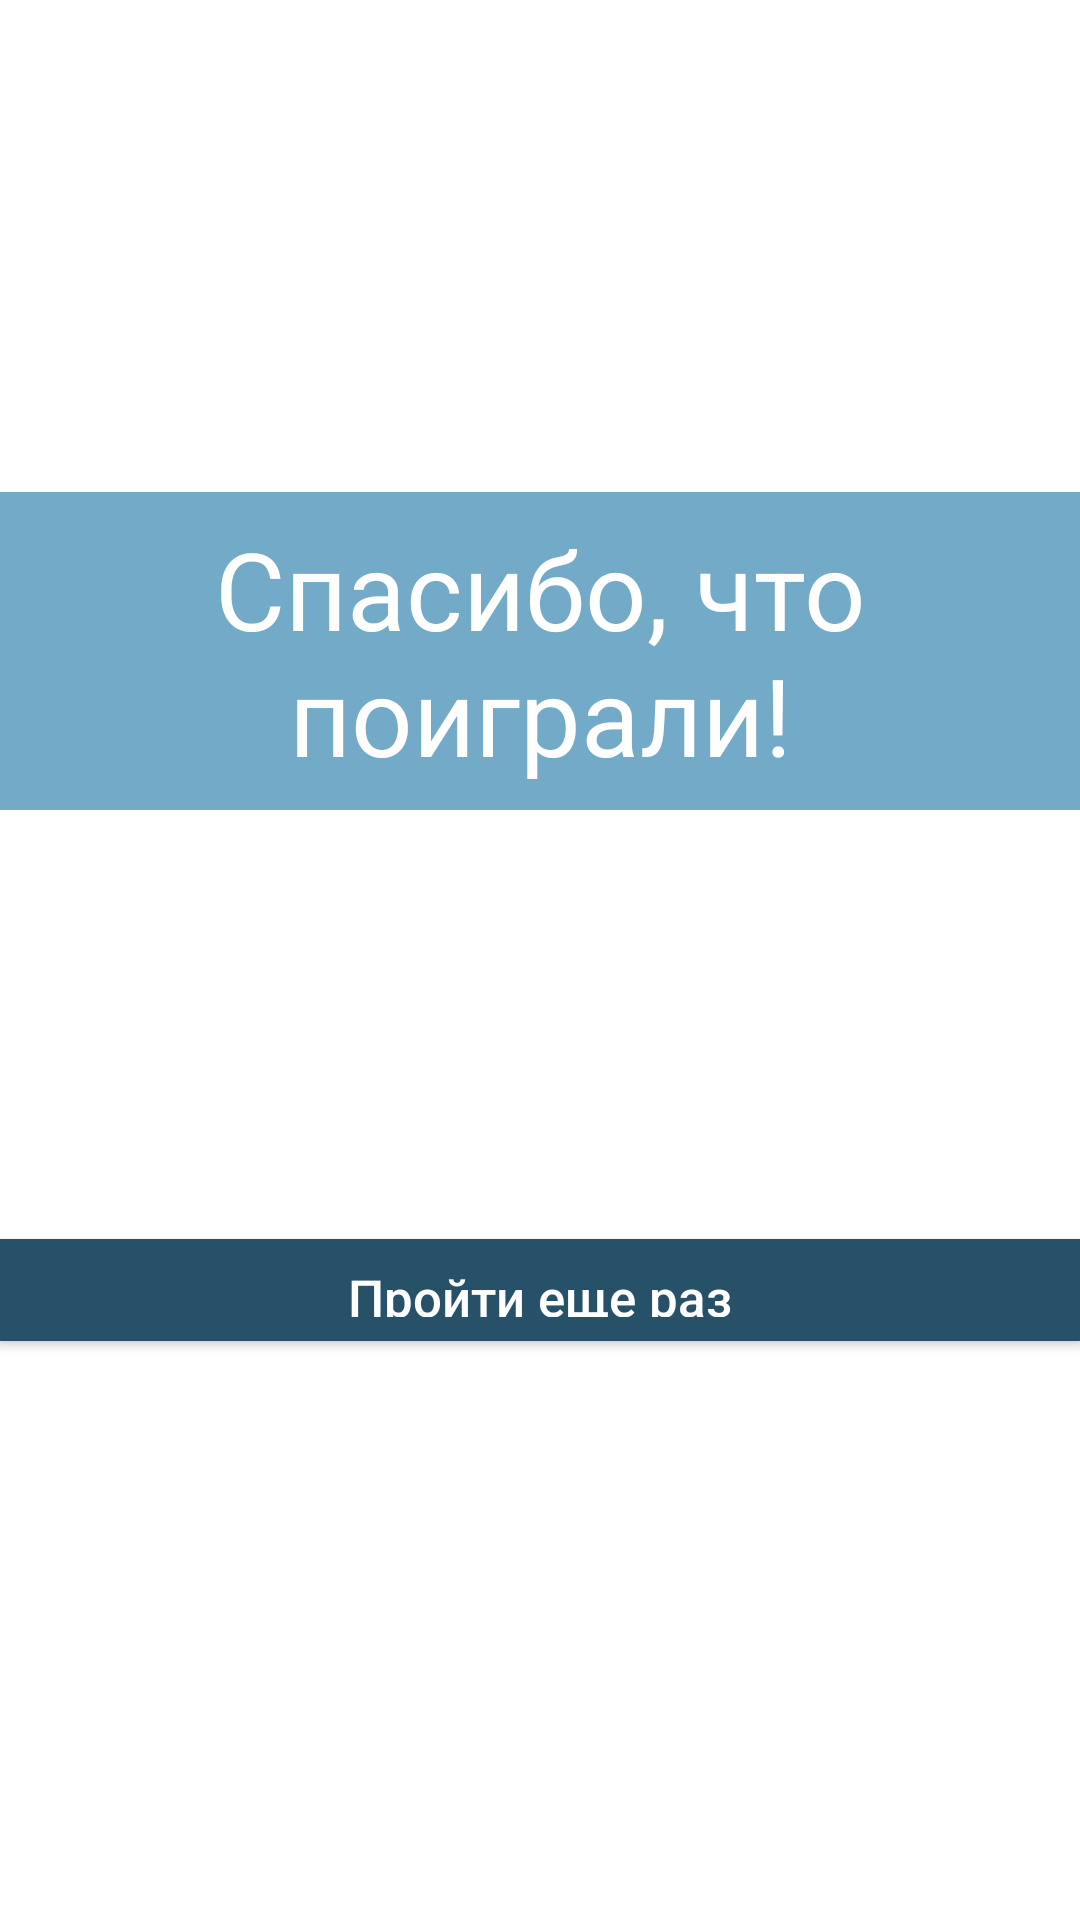

Android layout source for this screen:
<!-- AndroidManifest.xml: application theme Theme.QuestApp -->
<!-- res/layout/end_activity_main.xml -->
<?xml version="1.0" encoding="utf-8"?>
<androidx.constraintlayout.widget.ConstraintLayout xmlns:android="http://schemas.android.com/apk/res/android"
    xmlns:app="http://schemas.android.com/apk/res-auto"
    xmlns:tools="http://schemas.android.com/tools"
    android:layout_width="match_parent"
    android:layout_height="match_parent"
    tools:context=".ui.EndActivity">

    <androidx.appcompat.widget.AppCompatImageView
        android:id="@+id/backgroundImageView_endActivity"
        android:layout_width="match_parent"
        android:layout_height="match_parent"
        android:scaleType="centerCrop"
        android:src="@drawable/start_end_background_1_2_3_14"/>

    <androidx.appcompat.widget.AppCompatTextView
        android:id="@+id/header_textView_endActivity"
        android:text="@string/thanks_text_endActivity"
        android:paddingHorizontal="16dp"
        android:layout_height="106dp"
        android:background="@color/blue_light"
        android:layout_width="match_parent"
        app:layout_constraintEnd_toEndOf="parent"
        app:layout_constraintStart_toStartOf="parent"
        app:layout_constraintTop_toTopOf="parent"
        android:layout_marginTop="164dp"
        android:textSize="36sp"
        />

    <androidx.appcompat.widget.AppCompatButton
        android:id="@+id/starNewGame_button_endActivity"
        app:layout_constraintTop_toBottomOf="@id/header_textView_endActivity"
        app:layout_constraintStart_toStartOf="parent"
        app:layout_constraintEnd_toEndOf="parent"
        android:layout_marginTop="143dp"
        android:layout_width="match_parent"
        android:layout_height="34dp"
        android:background="@color/blue_dark"
        android:text="@string/try_again_text_button"/>

</androidx.constraintlayout.widget.ConstraintLayout>
<!-- resources referenced by this layout -->
<resources>
  <color name="blue_dark">#275168</color>
  <color name="blue_light">#73AAC7</color>
  <string name="thanks_text_endActivity">Спасибо, что поиграли!</string>
  <string name="try_again_text_button">Пройти еще раз</string>
  <style name="Theme.QuestApp" parent="Theme.MaterialComponents.DayNight.NoActionBar">
          
          <item name="colorPrimary">@color/purple_500</item>
          <item name="colorPrimaryVariant">@color/purple_700</item>
          <item name="colorOnPrimary">@color/white</item>
          
          <item name="colorSecondary">@color/teal_200</item>
          <item name="colorSecondaryVariant">@color/teal_700</item>
          <item name="colorOnSecondary">@color/black</item>
          
          <item name="android:statusBarColor">@color/blue_dark</item>
          
          <item name="buttonStyle">@style/buttonsStyleCustom</item>
          <item name="android:textViewStyle">@style/textViewStyleCustom</item>
      </style>
  <color name="purple_500">#FF6200EE</color>
  <color name="purple_700">#FF3700B3</color>
  <color name="white">#FFFFFFFF</color>
  <color name="teal_200">#FF03DAC5</color>
  <color name="teal_700">#FF018786</color>
  <color name="black">#FF000000</color>
  <style name="buttonsStyleCustom" parent="Widget.AppCompat.Button">
          <item name="font">@font/roboto</item>
          <item name="android:background">@color/blue_light</item>
          <item name="android:textColor">@color/white</item>
          <item name="android:gravity">center</item>
          <item name="android:textSize">17sp</item>
          <item name="android:paddingVertical">8dp</item>
          <item name="textAllCaps">false</item>
      </style>
  <style name="textViewStyleCustom" parent="Widget.AppCompat.TextView">
          <item name="font">@font/roboto</item>
          <item name="android:background">@color/blue_dark</item>
          <item name="android:textColor">@color/white</item>
          <item name="android:gravity">center</item>
          <item name="android:textSize">17sp</item>
          <item name="android:paddingVertical">8dp</item>
      </style>
</resources>
